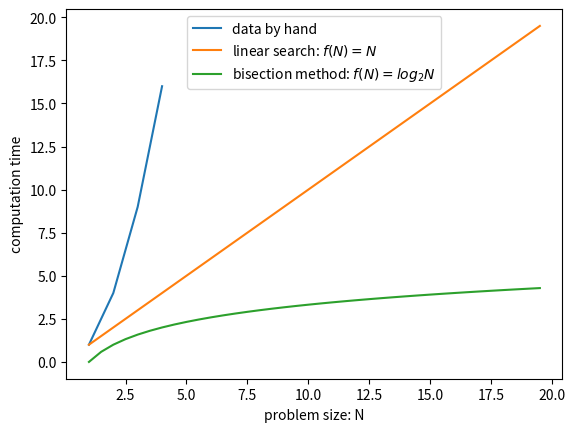

Python code for this plot:
#!/usr/bin/env python3
# -*- coding: utf-8 -*-
"""
Created on Fri May 17 17:59:45 2019

[redacted]
"""

#example1
import matplotlib.pyplot as plt
plt.plot([1,2,3,4], [1,4,9,16],label='data by hand')
plt.ylabel('axis label with equation $y=x^2$')
plt.xlabel('x')
plt.legend()
plt.show()

#example 2
import numpy as np
import matplotlib.pyplot as plt
# search space (size of computational problem)
N=np.arange(1,20,0.5) #generates list: 1. 1.5 2 2.5 ...
plt.plot(N, N,label='linear search: $f(N)=N$')
plt.plot(N, np.log2(N), label='bisection method: $f(N)=log_2N$')
plt.ylabel('computation time')
plt.xlabel('problem size: N')
plt.legend()
plt.show()